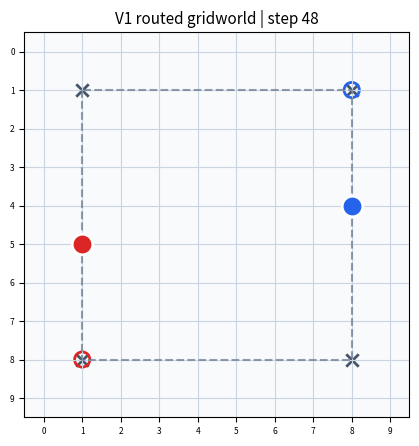

Write the Python code that produced this figure.
"""Generate a GIF for the early V1 routed gridworld prototype.

The original V1 environment under ``src/`` was a small PettingZoo route-following
experiment. This script renders that idea directly so it can be used as a stable
visual artifact without depending on later High Ground engine code.

Usage:
    MPLCONFIGDIR=/tmp/matplotlib-v1 python scripts/replay_v1.py
"""

from __future__ import annotations

import argparse
import os
from dataclasses import dataclass
from pathlib import Path

os.environ.setdefault("MPLCONFIGDIR", "/tmp/matplotlib-highground")

import matplotlib.pyplot as plt
import numpy as np
from matplotlib.animation import FuncAnimation, PillowWriter


@dataclass
class AgentTrack:
    name: str
    color: str
    pos: np.ndarray
    route: list[np.ndarray]
    route_idx: int = 0

    @property
    def target(self) -> np.ndarray:
        return self.route[self.route_idx]

    def step(self) -> None:
        delta = self.target - self.pos
        if np.all(delta == 0):
            self.route_idx = (self.route_idx + 1) % len(self.route)
            delta = self.target - self.pos

        move = np.zeros(2, dtype=int)
        axis = 0 if abs(delta[0]) >= abs(delta[1]) else 1
        if delta[axis] != 0:
            move[axis] = 1 if delta[axis] > 0 else -1
        self.pos = self.pos + move


def _build_tracks() -> list[AgentTrack]:
    route_a = [
        np.array([1, 1]),
        np.array([8, 1]),
        np.array([8, 8]),
        np.array([1, 8]),
    ]
    route_b = [
        np.array([8, 8]),
        np.array([1, 8]),
        np.array([1, 1]),
        np.array([8, 1]),
    ]
    return [
        AgentTrack("agent1", "#2563eb", np.array([0, 0]), route_a),
        AgentTrack("agent2", "#dc2626", np.array([9, 9]), route_b),
    ]


def _snapshot(tracks: list[AgentTrack]) -> list[tuple[str, str, tuple[int, int], tuple[int, int]]]:
    return [
        (
            t.name,
            t.color,
            (int(t.pos[0]), int(t.pos[1])),
            (int(t.target[0]), int(t.target[1])),
        )
        for t in tracks
    ]


def record_frames(steps: int) -> list[list[tuple[str, str, tuple[int, int], tuple[int, int]]]]:
    tracks = _build_tracks()
    frames = [_snapshot(tracks)]
    for _ in range(steps):
        for track in tracks:
            track.step()
        frames.append(_snapshot(tracks))
    return frames


def render_gif(
    frames: list[list[tuple[str, str, tuple[int, int], tuple[int, int]]]],
    output: Path,
    *,
    grid_size: int = 10,
    fps: int = 4,
    dpi: int = 120,
) -> None:
    fig, ax = plt.subplots(figsize=(5, 5))
    output.parent.mkdir(parents=True, exist_ok=True)

    route_points = [(1, 1), (8, 1), (8, 8), (1, 8), (1, 1)]

    def update(i: int) -> None:
        ax.clear()
        ax.set_facecolor("#f8fafc")
        ax.set_title(f"V1 routed gridworld | step {i}", fontsize=11)
        ax.set_xlim(-0.5, grid_size - 0.5)
        ax.set_ylim(grid_size - 0.5, -0.5)
        ax.set_aspect("equal")
        ax.set_xticks(range(grid_size))
        ax.set_yticks(range(grid_size))
        ax.tick_params(labelsize=6)
        ax.grid(color="#cbd5e1", linewidth=0.8)

        xs = [p[1] for p in route_points]
        ys = [p[0] for p in route_points]
        ax.plot(xs, ys, "--", color="#64748b", linewidth=1.5, alpha=0.7)

        for row, col in route_points[:-1]:
            ax.scatter(col, row, s=80, marker="x", color="#475569", linewidth=2)

        for name, color, pos, target in frames[i]:
            row, col = pos
            target_row, target_col = target
            ax.scatter(target_col, target_row, s=120, facecolors="none", edgecolors=color, linewidth=2)
            ax.scatter(col, row, s=220, color=color, edgecolors="white", linewidth=2, zorder=5)
            ax.text(col, row, name[-1], ha="center", va="center", color="white", fontweight="bold")

    anim = FuncAnimation(fig, update, frames=len(frames), interval=1000 // fps)
    anim.save(output, writer=PillowWriter(fps=fps), dpi=dpi)
    plt.close(fig)


def main() -> None:
    parser = argparse.ArgumentParser(description="Generate a V1 routed gridworld replay GIF.")
    parser.add_argument("--output", default="replays/replay_v1.gif", help="GIF output path")
    parser.add_argument("--steps", type=int, default=48)
    parser.add_argument("--fps", type=int, default=4)
    parser.add_argument("--dpi", type=int, default=120)
    args = parser.parse_args()

    frames = record_frames(args.steps)
    render_gif(frames, Path(args.output), fps=args.fps, dpi=args.dpi)
    print(f"wrote {args.output} ({len(frames)} frames)")


if __name__ == "__main__":
    main()
